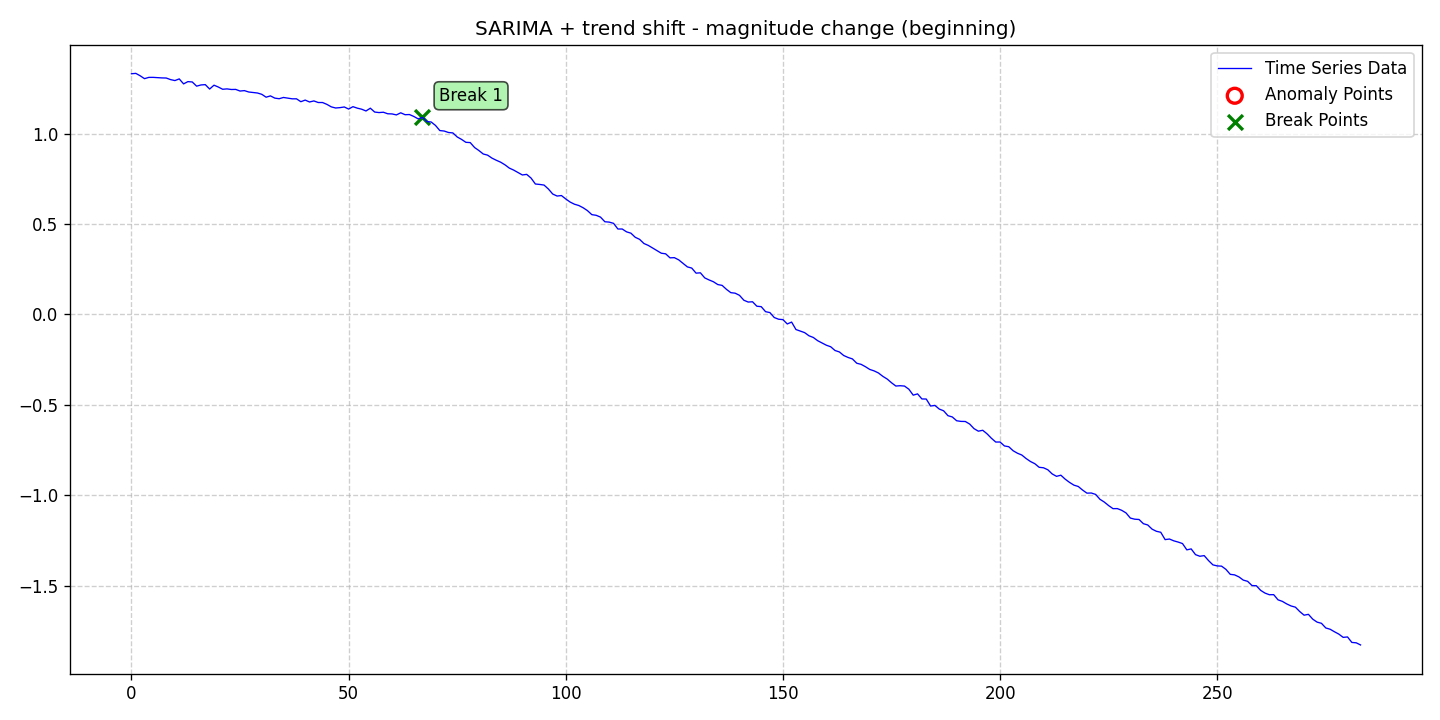

The data file committed next to this chart (first rows):
date, data, stationary, det_lin_up, det_lin_down, det_quad, det_cubic, det_exp, det_damped, stoc_trend, volatility, single_seas, multiple_seas, point_anom_single, point_anom_multi, collect_anom, context_anom, mean_shift, var_shift, trend_shift, point_anom_count, point_anom_location, point_anom_point, collect_anom_count
2020-01-01, 1.332, 0, 0, 0, 0, 0, 0, 0, 0, 0, 1, 0, 0, 0, 0, 0, 0, 0, 1, 0, none, , 0
2020-01-02, 1.334, 0, 0, 0, 0, 0, 0, 0, 0, 0, 1, 0, 0, 0, 0, 0, 0, 0, 1, 0, none, , 0
2020-01-03, 1.321, 0, 0, 0, 0, 0, 0, 0, 0, 0, 1, 0, 0, 0, 0, 0, 0, 0, 1, 0, none, , 0
2020-01-04, 1.305, 0, 0, 0, 0, 0, 0, 0, 0, 0, 1, 0, 0, 0, 0, 0, 0, 0, 1, 0, none, , 0
2020-01-05, 1.312, 0, 0, 0, 0, 0, 0, 0, 0, 0, 1, 0, 0, 0, 0, 0, 0, 0, 1, 0, none, , 0
2020-01-06, 1.312, 0, 0, 0, 0, 0, 0, 0, 0, 0, 1, 0, 0, 0, 0, 0, 0, 0, 1, 0, none, , 0
2020-01-07, 1.31, 0, 0, 0, 0, 0, 0, 0, 0, 0, 1, 0, 0, 0, 0, 0, 0, 0, 1, 0, none, , 0
2020-01-08, 1.309, 0, 0, 0, 0, 0, 0, 0, 0, 0, 1, 0, 0, 0, 0, 0, 0, 0, 1, 0, none, , 0
2020-01-09, 1.308, 0, 0, 0, 0, 0, 0, 0, 0, 0, 1, 0, 0, 0, 0, 0, 0, 0, 1, 0, none, , 0
2020-01-10, 1.299, 0, 0, 0, 0, 0, 0, 0, 0, 0, 1, 0, 0, 0, 0, 0, 0, 0, 1, 0, none, , 0
2020-01-11, 1.294, 0, 0, 0, 0, 0, 0, 0, 0, 0, 1, 0, 0, 0, 0, 0, 0, 0, 1, 0, none, , 0
2020-01-12, 1.303, 0, 0, 0, 0, 0, 0, 0, 0, 0, 1, 0, 0, 0, 0, 0, 0, 0, 1, 0, none, , 0
2020-01-13, 1.276, 0, 0, 0, 0, 0, 0, 0, 0, 0, 1, 0, 0, 0, 0, 0, 0, 0, 1, 0, none, , 0
2020-01-14, 1.288, 0, 0, 0, 0, 0, 0, 0, 0, 0, 1, 0, 0, 0, 0, 0, 0, 0, 1, 0, none, , 0
2020-01-15, 1.286, 0, 0, 0, 0, 0, 0, 0, 0, 0, 1, 0, 0, 0, 0, 0, 0, 0, 1, 0, none, , 0
2020-01-16, 1.263, 0, 0, 0, 0, 0, 0, 0, 0, 0, 1, 0, 0, 0, 0, 0, 0, 0, 1, 0, none, , 0
2020-01-17, 1.27, 0, 0, 0, 0, 0, 0, 0, 0, 0, 1, 0, 0, 0, 0, 0, 0, 0, 1, 0, none, , 0
2020-01-18, 1.272, 0, 0, 0, 0, 0, 0, 0, 0, 0, 1, 0, 0, 0, 0, 0, 0, 0, 1, 0, none, , 0
2020-01-19, 1.247, 0, 0, 0, 0, 0, 0, 0, 0, 0, 1, 0, 0, 0, 0, 0, 0, 0, 1, 0, none, , 0
2020-01-20, 1.269, 0, 0, 0, 0, 0, 0, 0, 0, 0, 1, 0, 0, 0, 0, 0, 0, 0, 1, 0, none, , 0
2020-01-21, 1.258, 0, 0, 0, 0, 0, 0, 0, 0, 0, 1, 0, 0, 0, 0, 0, 0, 0, 1, 0, none, , 0
2020-01-22, 1.246, 0, 0, 0, 0, 0, 0, 0, 0, 0, 1, 0, 0, 0, 0, 0, 0, 0, 1, 0, none, , 0
2020-01-23, 1.248, 0, 0, 0, 0, 0, 0, 0, 0, 0, 1, 0, 0, 0, 0, 0, 0, 0, 1, 0, none, , 0
2020-01-24, 1.245, 0, 0, 0, 0, 0, 0, 0, 0, 0, 1, 0, 0, 0, 0, 0, 0, 0, 1, 0, none, , 0
2020-01-25, 1.245, 0, 0, 0, 0, 0, 0, 0, 0, 0, 1, 0, 0, 0, 0, 0, 0, 0, 1, 0, none, , 0
2020-01-26, 1.236, 0, 0, 0, 0, 0, 0, 0, 0, 0, 1, 0, 0, 0, 0, 0, 0, 0, 1, 0, none, , 0
2020-01-27, 1.239, 0, 0, 0, 0, 0, 0, 0, 0, 0, 1, 0, 0, 0, 0, 0, 0, 0, 1, 0, none, , 0
2020-01-28, 1.231, 0, 0, 0, 0, 0, 0, 0, 0, 0, 1, 0, 0, 0, 0, 0, 0, 0, 1, 0, none, , 0
2020-01-29, 1.228, 0, 0, 0, 0, 0, 0, 0, 0, 0, 1, 0, 0, 0, 0, 0, 0, 0, 1, 0, none, , 0
2020-01-30, 1.225, 0, 0, 0, 0, 0, 0, 0, 0, 0, 1, 0, 0, 0, 0, 0, 0, 0, 1, 0, none, , 0
2020-01-31, 1.218, 0, 0, 0, 0, 0, 0, 0, 0, 0, 1, 0, 0, 0, 0, 0, 0, 0, 1, 0, none, , 0
2020-02-01, 1.202, 0, 0, 0, 0, 0, 0, 0, 0, 0, 1, 0, 0, 0, 0, 0, 0, 0, 1, 0, none, , 0
2020-02-02, 1.209, 0, 0, 0, 0, 0, 0, 0, 0, 0, 1, 0, 0, 0, 0, 0, 0, 0, 1, 0, none, , 0
2020-02-03, 1.197, 0, 0, 0, 0, 0, 0, 0, 0, 0, 1, 0, 0, 0, 0, 0, 0, 0, 1, 0, none, , 0
2020-02-04, 1.194, 0, 0, 0, 0, 0, 0, 0, 0, 0, 1, 0, 0, 0, 0, 0, 0, 0, 1, 0, none, , 0
2020-02-05, 1.201, 0, 0, 0, 0, 0, 0, 0, 0, 0, 1, 0, 0, 0, 0, 0, 0, 0, 1, 0, none, , 0
2020-02-06, 1.197, 0, 0, 0, 0, 0, 0, 0, 0, 0, 1, 0, 0, 0, 0, 0, 0, 0, 1, 0, none, , 0
2020-02-07, 1.193, 0, 0, 0, 0, 0, 0, 0, 0, 0, 1, 0, 0, 0, 0, 0, 0, 0, 1, 0, none, , 0
2020-02-08, 1.193, 0, 0, 0, 0, 0, 0, 0, 0, 0, 1, 0, 0, 0, 0, 0, 0, 0, 1, 0, none, , 0
2020-02-09, 1.177, 0, 0, 0, 0, 0, 0, 0, 0, 0, 1, 0, 0, 0, 0, 0, 0, 0, 1, 0, none, , 0
2020-02-10, 1.186, 0, 0, 0, 0, 0, 0, 0, 0, 0, 1, 0, 0, 0, 0, 0, 0, 0, 1, 0, none, , 0
2020-02-11, 1.176, 0, 0, 0, 0, 0, 0, 0, 0, 0, 1, 0, 0, 0, 0, 0, 0, 0, 1, 0, none, , 0
2020-02-12, 1.181, 0, 0, 0, 0, 0, 0, 0, 0, 0, 1, 0, 0, 0, 0, 0, 0, 0, 1, 0, none, , 0
2020-02-13, 1.173, 0, 0, 0, 0, 0, 0, 0, 0, 0, 1, 0, 0, 0, 0, 0, 0, 0, 1, 0, none, , 0
2020-02-14, 1.173, 0, 0, 0, 0, 0, 0, 0, 0, 0, 1, 0, 0, 0, 0, 0, 0, 0, 1, 0, none, , 0
2020-02-15, 1.162, 0, 0, 0, 0, 0, 0, 0, 0, 0, 1, 0, 0, 0, 0, 0, 0, 0, 1, 0, none, , 0
2020-02-16, 1.149, 0, 0, 0, 0, 0, 0, 0, 0, 0, 1, 0, 0, 0, 0, 0, 0, 0, 1, 0, none, , 0
2020-02-17, 1.142, 0, 0, 0, 0, 0, 0, 0, 0, 0, 1, 0, 0, 0, 0, 0, 0, 0, 1, 0, none, , 0
2020-02-18, 1.144, 0, 0, 0, 0, 0, 0, 0, 0, 0, 1, 0, 0, 0, 0, 0, 0, 0, 1, 0, none, , 0
2020-02-19, 1.148, 0, 0, 0, 0, 0, 0, 0, 0, 0, 1, 0, 0, 0, 0, 0, 0, 0, 1, 0, none, , 0
2020-02-20, 1.136, 0, 0, 0, 0, 0, 0, 0, 0, 0, 1, 0, 0, 0, 0, 0, 0, 0, 1, 0, none, , 0
2020-02-21, 1.15, 0, 0, 0, 0, 0, 0, 0, 0, 0, 1, 0, 0, 0, 0, 0, 0, 0, 1, 0, none, , 0
2020-02-22, 1.141, 0, 0, 0, 0, 0, 0, 0, 0, 0, 1, 0, 0, 0, 0, 0, 0, 0, 1, 0, none, , 0
2020-02-23, 1.136, 0, 0, 0, 0, 0, 0, 0, 0, 0, 1, 0, 0, 0, 0, 0, 0, 0, 1, 0, none, , 0
2020-02-24, 1.126, 0, 0, 0, 0, 0, 0, 0, 0, 0, 1, 0, 0, 0, 0, 0, 0, 0, 1, 0, none, , 0
2020-02-25, 1.141, 0, 0, 0, 0, 0, 0, 0, 0, 0, 1, 0, 0, 0, 0, 0, 0, 0, 1, 0, none, , 0
2020-02-26, 1.12, 0, 0, 0, 0, 0, 0, 0, 0, 0, 1, 0, 0, 0, 0, 0, 0, 0, 1, 0, none, , 0
2020-02-27, 1.117, 0, 0, 0, 0, 0, 0, 0, 0, 0, 1, 0, 0, 0, 0, 0, 0, 0, 1, 0, none, , 0
2020-02-28, 1.119, 0, 0, 0, 0, 0, 0, 0, 0, 0, 1, 0, 0, 0, 0, 0, 0, 0, 1, 0, none, , 0
2020-02-29, 1.11, 0, 0, 0, 0, 0, 0, 0, 0, 0, 1, 0, 0, 0, 0, 0, 0, 0, 1, 0, none, , 0
... 224 more rows
